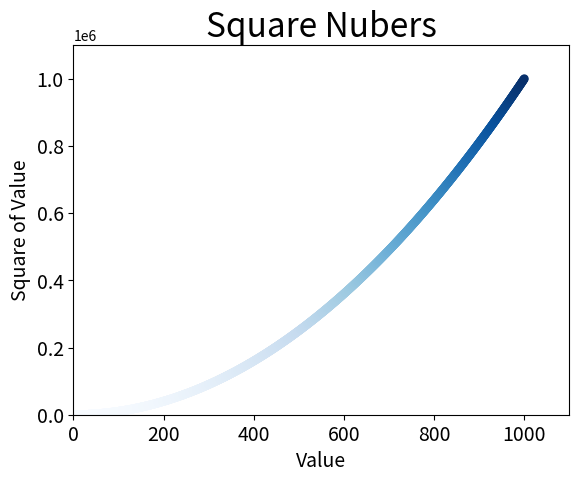

Write Python code to recreate this figure.
# -*- coding:utf-8 -*-

import matplotlib.pyplot as plt

# x_values=[1,2,3,4,5]
# y_values=[1,4,9,16,25]
# plt.scatter(x_values,y_values,s=200)

x_values = list(range(1, 1001))
y_values = [x ** 2 for x in x_values]

# plt.scatter(x_values, y_values, c='red', edgecolors='none', s=5)  # 删除数据点轮廓,设置数据点颜色
# plt.scatter(x_values, y_values, c=(1, 0, 0.8), edgecolors='none', s=5)  # 删除数据点轮廓,使用RGB设置数据点颜色
plt.scatter(x_values, y_values, c=y_values, cmap=plt.cm.Blues, edgecolors='none',
            s=40)  # c设置为y值列表，使用cmap告诉pyplot使用哪个颜色映射

# 设置图表标题并给坐标轴加上标签
plt.title("Square Nubers", fontsize=24)
plt.xlabel("Value", fontsize=14)
plt.ylabel("Square of Value", fontsize=14)

# 设置刻度标记的大小
plt.tick_params(axis='both', which='major', labelsize=14)

# 设置每个坐标轴的取值范围
plt.axis([0, 1100, 0, 1100000])

plt.savefig('squares_plot.png', bbox_inches="tight")  # 参数二，裁减掉空白区域，这句代码放在plt.show()前面，否则不能正常保存图像
plt.show()
